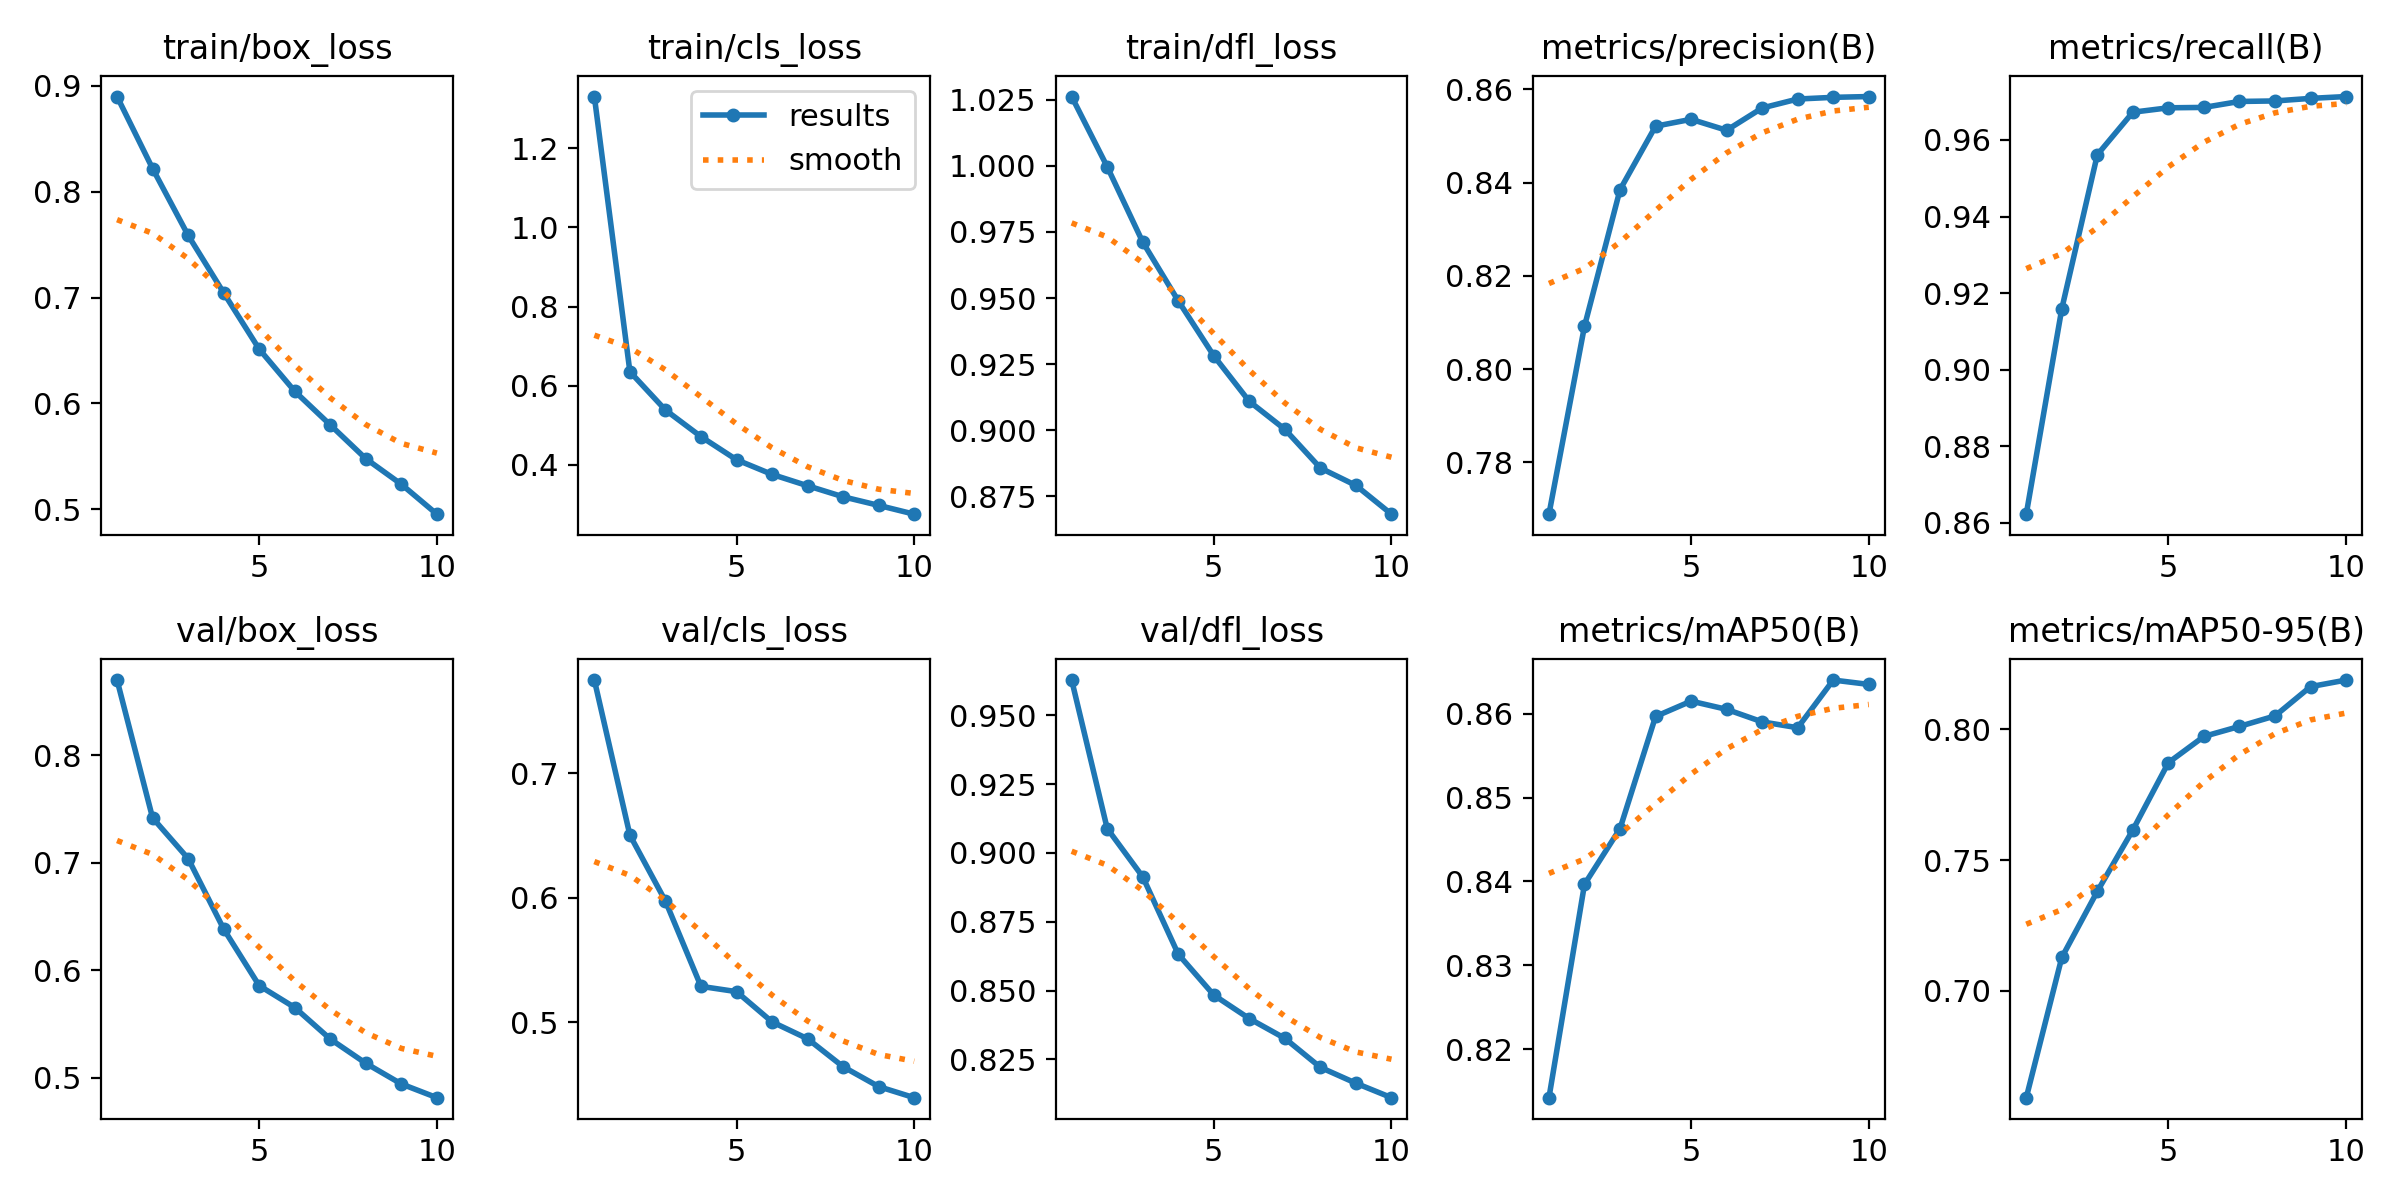

Data behind this chart, as committed beside it:
epoch, time, train/box_loss, train/cls_loss, train/dfl_loss, metrics/precision(B), metrics/recall(B), metrics/mAP50(B), metrics/mAP50-95(B), val/box_loss, val/cls_loss, val/dfl_loss, lr/pg0, lr/pg1, lr/pg2
1, 453.5, 0.89, 1.331, 1.026, 0.7689, 0.8623, 0.8143, 0.6592, 0.8697, 0.7747, 0.9628, 0.0004166, 0.0004166, 0.0004166
2, 946.9, 0.822, 0.6354, 0.9997, 0.8092, 0.9159, 0.8397, 0.7128, 0.7415, 0.6502, 0.9089, 0.0007507, 0.0007507, 0.0007507
3, 1339, 0.7589, 0.5386, 0.9712, 0.8385, 0.9562, 0.8463, 0.7381, 0.7037, 0.5973, 0.8913, 0.001002, 0.001002, 0.001002
4, 1750, 0.7045, 0.4713, 0.9489, 0.8521, 0.9673, 0.8597, 0.7615, 0.6382, 0.5289, 0.8632, 0.0008787, 0.0008787, 0.0008787
5, 2172, 0.6513, 0.4129, 0.9281, 0.8536, 0.9684, 0.8615, 0.7872, 0.5855, 0.5247, 0.8484, 0.000755, 0.000755, 0.000755
6, 2568, 0.6115, 0.3758, 0.9108, 0.8512, 0.9685, 0.8605, 0.7973, 0.5651, 0.5004, 0.8398, 0.0006312, 0.0006312, 0.0006312
7, 2956, 0.5797, 0.3471, 0.9003, 0.856, 0.9701, 0.859, 0.8011, 0.5358, 0.4868, 0.8326, 0.0005075, 0.0005075, 0.0005075
8, 3341, 0.5478, 0.3192, 0.8856, 0.8579, 0.9702, 0.8583, 0.8051, 0.5132, 0.4644, 0.8221, 0.0003837, 0.0003837, 0.0003837
9, 3727, 0.5236, 0.2975, 0.879, 0.8583, 0.9709, 0.864, 0.8163, 0.494, 0.4485, 0.8163, 0.00026, 0.00026, 0.00026
10, 4115, 0.4954, 0.2753, 0.8681, 0.8584, 0.9714, 0.8635, 0.8188, 0.4813, 0.4396, 0.8111, 0.0001363, 0.0001363, 0.0001363
